Run: headless pygame with SDL's dummy video driver; simulated clock (each Clock.tick advances the game by its frame time, no real sleeping); random seed 0; keys injected as events and as key.get_pressed() state; no mouse input.
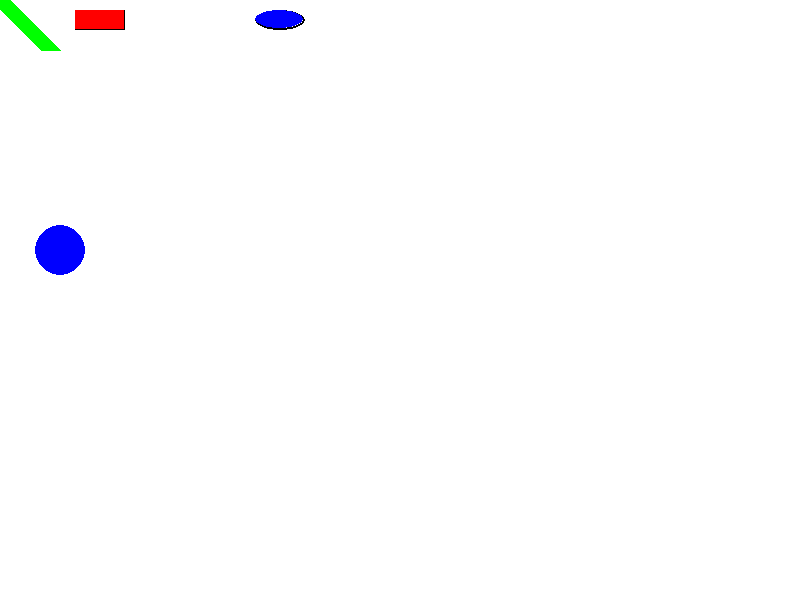
Frame 1 of 4 · flips 1–60 · no input
Frame 2 of 4 · flips 61–180 · tapped SPACE, RETURN · held RIGHT (→), D · screen unchanged from frame 1, image omitted
Frame 3 of 4 · flips 181–300 · held DOWN (↓), S · screen unchanged from frame 2, image omitted
Frame 4 of 4 · flips 301–420 · held LEFT (←), A, UP (↑), W · screen unchanged from frame 3, image omitted

The pygame program that drew these frames:

#Robo-Geek 2016 original code

import pygame

#colors settings RGB
WHITE   = (255,255,255)
BLACK   = (0,0,0)
RED     = (255,0,0)
BLUE    = (0,0,255)
GREEN   = (0,255,0)

pygame.init()

#screen settings
SCREEN_WIDTH = 800
SCREEN_HEIGHT = 600

size = (SCREEN_WIDTH, SCREEN_HEIGHT)
screen = pygame.display.set_mode(size)


#Game Loop------------------
gameLoop = True
fps = pygame.time.Clock()

while gameLoop:

    #exit management
    for event in pygame.event.get():
        if event.type == pygame.QUIT:
            gameLoop = False

    #start with a blank canvas
    screen.fill(WHITE)

    #drawing examples
    pygame.draw.line(screen, GREEN, [0,0],[50,50],20)

    pygame.draw.rect(screen, BLACK, [75,10,50,20],2)
    pygame.draw.rect(screen, RED, [75,10,49,19])
    
    pygame.draw.ellipse(screen, BLACK, [255,10,50,20],2)
    pygame.draw.ellipse(screen, BLUE, [255,10,48,18])
    

    pygame.draw.circle(screen, BLUE, [60,250],25) 

    #refresh the screen at fps
    pygame.display.flip()
    fps.tick(60)

pygame.quit()

#End of Game Loop---------------
